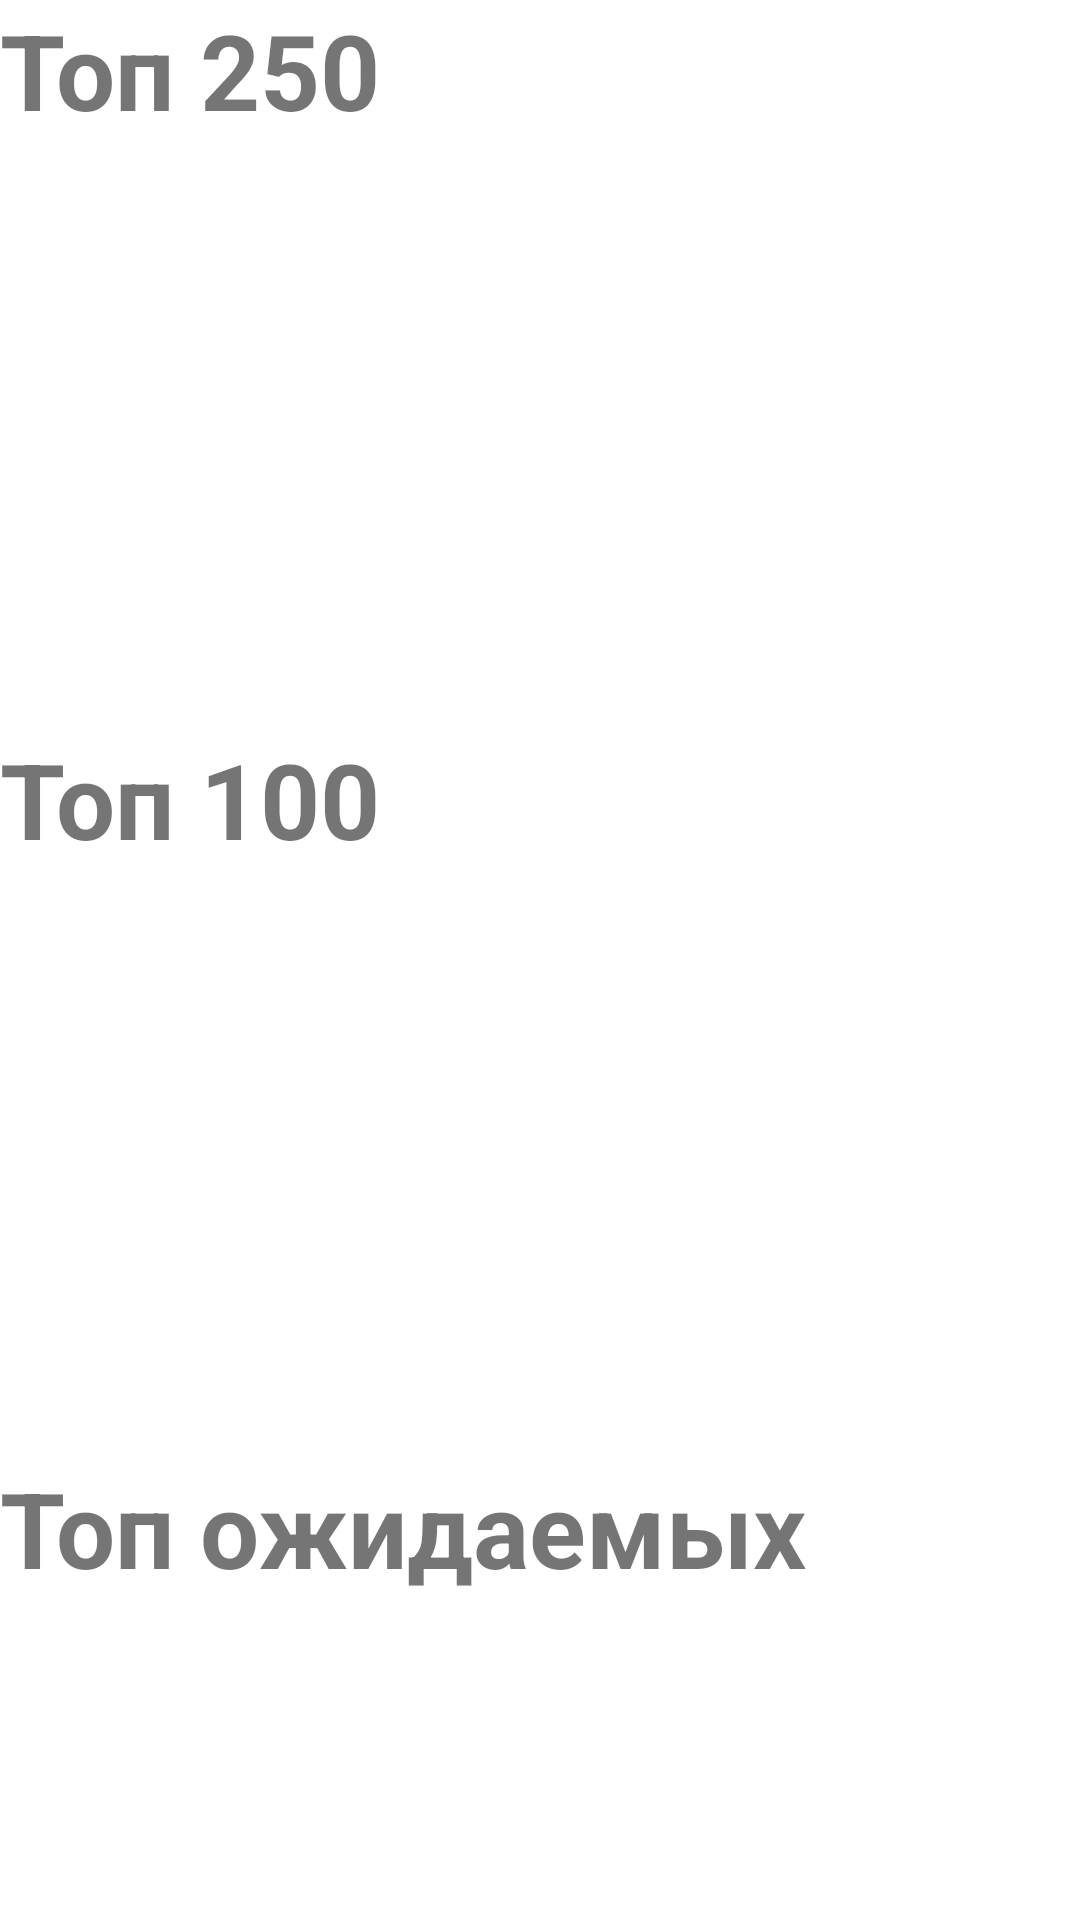

Write the Android layout XML for this screen, with the resource values it uses.
<!-- AndroidManifest.xml: application theme Theme.KinoAPI -->
<!-- res/layout/fragment_start_page.xml -->
<?xml version="1.0" encoding="utf-8"?>
<androidx.core.widget.NestedScrollView
        xmlns:android="http://schemas.android.com/apk/res/android"
        xmlns:app="http://schemas.android.com/apk/res-auto"
        xmlns:tools="http://schemas.android.com/tools"
        android:layout_width="match_parent"
        tools:context=".start.TopFilmFragment"
        android:layout_height="match_parent">
    <LinearLayout android:layout_width="match_parent"
                  android:layout_height="match_parent"
                  android:orientation="vertical">

        <androidx.constraintlayout.widget.ConstraintLayout
                android:layout_width="match_parent"
                android:layout_height="243dp"
                android:orientation="vertical"
                android:gravity="top"
                app:layout_constraintTop_toTopOf="parent"
                app:layout_constraintEnd_toEndOf="parent"
                app:layout_constraintStart_toStartOf="parent"
                android:id="@+id/linearLayout">

            <TextView
                    android:layout_width="match_parent"
                    android:layout_height="wrap_content"
                    android:text="Топ 250"
                    android:textSize="35dp"
                    android:textStyle="bold"
                    android:id="@+id/top250"
                    tools:ignore="MissingConstraints"
                    app:layout_constraintEnd_toEndOf="parent"
                    app:layout_constraintStart_toStartOf="parent" />

            <include
                    android:id="@+id/top_250_film"
                    layout="@layout/layout_top_scroll"
                    android:layout_width="wrap_content"
                    android:layout_height="200dp"
                    app:layout_constraintTop_toBottomOf="@+id/top250"
                    app:layout_constraintEnd_toEndOf="parent" app:layout_constraintStart_toStartOf="parent">
            </include>

        </androidx.constraintlayout.widget.ConstraintLayout>

        <androidx.constraintlayout.widget.ConstraintLayout
                android:layout_width="match_parent"
                android:layout_height="243dp"
                android:orientation="vertical"
                android:gravity="top"
                app:layout_constraintEnd_toEndOf="parent" app:layout_constraintStart_toStartOf="parent"
                app:layout_constraintTop_toBottomOf="@+id/linearLayout" android:id="@+id/linearLayout2">

            <TextView
                    android:id="@+id/top100"
                    android:layout_width="match_parent"
                    android:layout_height="wrap_content"
                    android:text="Топ 100"
                    android:textSize="35dp"
                    android:textStyle="bold"
                    app:layout_constraintTop_toTopOf="parent" />

            <include
                    android:id="@+id/top_100_film"
                    layout="@layout/layout_top_scroll"
                    android:layout_width="wrap_content"
                    android:layout_height="200dp"
                    app:layout_constraintTop_toBottomOf="@+id/top100"
                    app:layout_constraintStart_toStartOf="parent" app:layout_constraintEnd_toEndOf="parent">

            </include>
        </androidx.constraintlayout.widget.ConstraintLayout>

        <androidx.constraintlayout.widget.ConstraintLayout
                android:layout_width="match_parent"
                android:layout_height="243dp"
                android:orientation="vertical"
                android:gravity="top"
                app:layout_constraintEnd_toEndOf="parent" app:layout_constraintStart_toStartOf="parent"
                app:layout_constraintTop_toBottomOf="@+id/linearLayout2">

            <TextView
                    android:layout_width="match_parent"
                    android:layout_height="wrap_content"
                    android:text="Топ ожидаемых"
                    android:textSize="35dp"
                    android:textStyle="bold"
                    android:id="@+id/topAwait"
                    tools:ignore="MissingConstraints" />

            <include
                    android:id="@+id/top_await_film"
                    layout="@layout/layout_top_scroll"
                    android:layout_width="wrap_content"
                    android:layout_height="200dp"
                    app:layout_constraintTop_toBottomOf="@+id/topAwait"
                    app:layout_constraintEnd_toEndOf="parent" app:layout_constraintStart_toStartOf="parent">

            </include>
        </androidx.constraintlayout.widget.ConstraintLayout>
    </LinearLayout>

</androidx.core.widget.NestedScrollView>
<!-- res/layout/layout_top_scroll.xml (included above) -->
<?xml version="1.0" encoding="utf-8"?>
<androidx.recyclerview.widget.RecyclerView
        android:id="@+id/top_recycler"
        android:layout_width="match_parent"
        android:layout_height="220dp"
        android:orientation="horizontal"
        app:layoutManager="androidx.recyclerview.widget.LinearLayoutManager"
        app:layout_constraintEnd_toEndOf="parent"
        app:layout_constraintStart_toStartOf="parent"
        app:layout_constraintTop_toBottomOf="parent"
        tools:layout_height="220dp"
        tools:listitem="@layout/item_poster_film"
        app:layout_constraintBottom_toBottomOf="parent"
        xmlns:android="http://schemas.android.com/apk/res/android"
        xmlns:tools="http://schemas.android.com/tools"
        xmlns:app="http://schemas.android.com/apk/res-auto" />
<!-- res/layout/item_poster_film.xml (included above) -->
<?xml version="1.0" encoding="utf-8"?>
<androidx.cardview.widget.CardView
        xmlns:android="http://schemas.android.com/apk/res/android"
        xmlns:tools="http://schemas.android.com/tools"
        android:layout_width="wrap_content"
        android:layout_height="match_parent"
        xmlns:cardView="http://schemas.android.com/apk/res-auto"
        cardView:cardBackgroundColor="@color/white"
        cardView:cardCornerRadius="8dp"
        cardView:cardElevation="3dp"
        cardView:cardUseCompatPadding="true">
    <ImageView
            android:id="@+id/cview"
            android:layout_width="wrap_content"
            android:layout_height="wrap_content"
           tools:ignore="ContentDescription"
            android:adjustViewBounds="true"
            android:scaleType="fitCenter"
            cardView:layout_constraintStart_toStartOf="parent"
            cardView:layout_constraintTop_toTopOf="parent"
           tools:src="@drawable/matrix_frame_1" />
</androidx.cardview.widget.CardView>
<!-- resources referenced by this layout -->
<resources>
  <style name="Theme.KinoAPI" parent="Theme.MaterialComponents.Light.DarkActionBar">
          
          <item name="colorPrimary">@color/purple_500</item>
          <item name="colorPrimaryVariant">@color/purple_700</item>
          <item name="colorOnPrimary">@color/white</item>
          
          <item name="colorSecondary">@color/teal_200</item>
          <item name="colorSecondaryVariant">@color/teal_700</item>
          <item name="colorOnSecondary">@color/black</item>
          
          <item name="android:statusBarColor" tools:targetApi="l">?attr/colorPrimaryVariant</item>
          
      </style>
  <!-- not gathered from this repository: default colours our renderer supplied (Android Studio template values) -->
  <color name="purple_500">#FF6200EE</color>
  <color name="purple_700">#FF3700B3</color>
  <color name="teal_200">#FF03DAC5</color>
  <color name="teal_700">#FF018786</color>
  <color name="black">#FF000000</color>
  <color name="white">#FFFFFFFF</color>
</resources>
